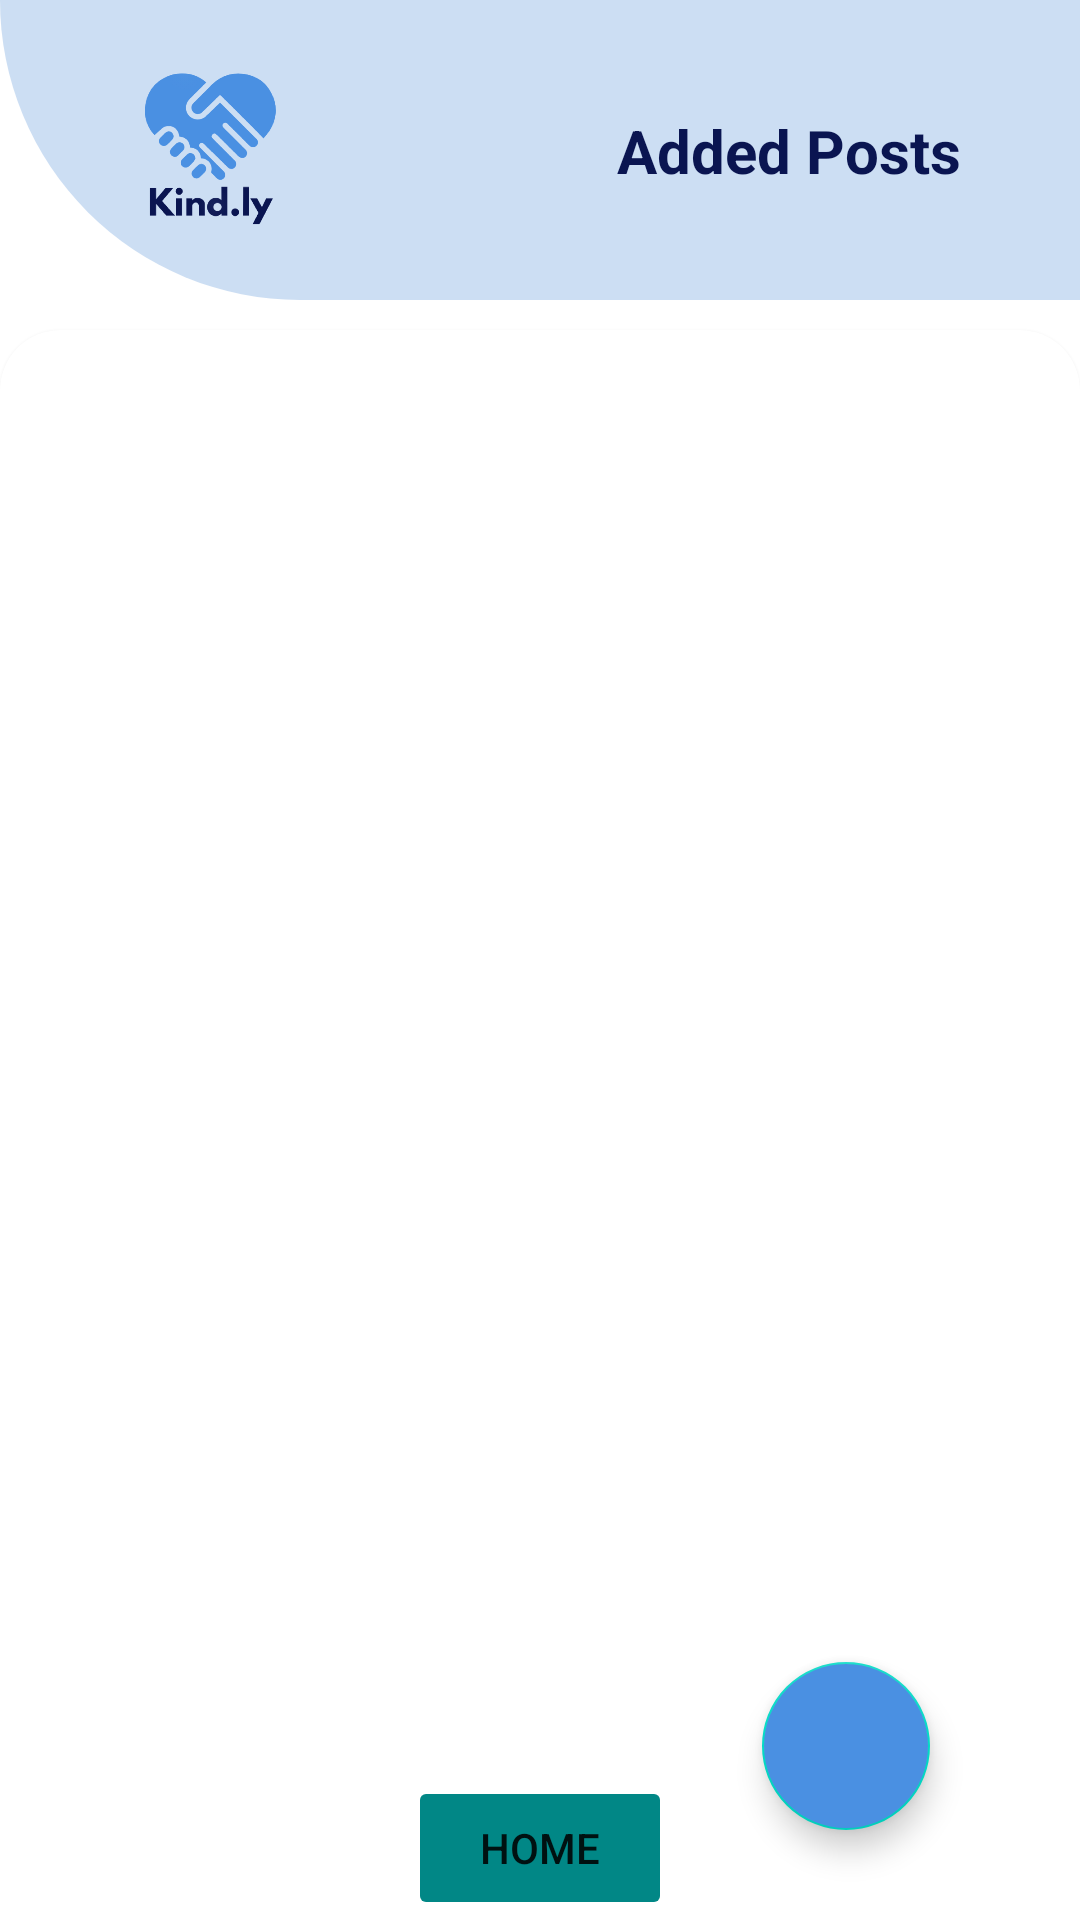

Produce the Android XML layout that renders to this screen, including the resource entries it uses.
<!-- AndroidManifest.xml: application theme Theme.Kindly -->
<!-- res/layout/activity_post_manage_admin.xml -->
<?xml version="1.0" encoding="utf-8"?>
<androidx.constraintlayout.widget.ConstraintLayout xmlns:android="http://schemas.android.com/apk/res/android"
    xmlns:app="http://schemas.android.com/apk/res-auto"
    xmlns:tools="http://schemas.android.com/tools"
    android:layout_width="match_parent"
    android:layout_height="match_parent"
    tools:context=".PostManageAdmin"
    >
    <ImageView
        android:layout_width="match_parent"
        android:layout_height="100dp"
        android:src="@drawable/header_shape"
        tools:ignore="MissingConstraints">

    </ImageView>

    <androidx.constraintlayout.widget.ConstraintLayout
        android:layout_width="match_parent"
        android:layout_height="match_parent">

        <androidx.constraintlayout.widget.ConstraintLayout
            android:id="@+id/profileHeader"
            android:layout_width="match_parent"
            android:layout_height="wrap_content"
            android:layout_margin="20dp"
            android:paddingStart="20dp"
            android:paddingEnd="20dp"
            app:layout_constraintTop_toTopOf="parent">

            <ImageView
                android:id="@+id/imgView_profileLogo"
                android:layout_width="60dp"
                android:layout_height="60dp"
                android:src="@drawable/imgapplogo"
                app:layout_constraintBottom_toBottomOf="parent"
                app:layout_constraintStart_toStartOf="parent"
                app:layout_constraintTop_toTopOf="parent" />

            <TextView
                android:id="@+id/tv_profile"
                android:layout_width="match_parent"
                android:layout_height="wrap_content"
                android:layout_alignParentTop="true"
                android:layout_alignParentEnd="true"
                android:layout_marginStart="160dp"
                android:layout_toEndOf="@+id/imgView_profileLogo"
                android:text="@string/AddedPostsTv"
                android:textAlignment="textEnd"
                android:textColor="@color/dark_blue"
                android:textSize="20dp"
                android:textStyle="bold"
                app:layout_constraintBottom_toBottomOf="parent"
                app:layout_constraintEnd_toEndOf="parent"
                app:layout_constraintHorizontal_bias="1.0"
                app:layout_constraintStart_toEndOf="@+id/imgView_profileLogo"
                app:layout_constraintTop_toTopOf="parent">

            </TextView>


        </androidx.constraintlayout.widget.ConstraintLayout>

    <androidx.cardview.widget.CardView
        android:id="@+id/cardView6"
        android:layout_width="match_parent"
        android:layout_height="wrap_content"
        android:layout_marginLeft="30dp"
        android:layout_marginTop="80dp"
        android:layout_marginRight="30dp"
        android:backgroundTint="@color/dark_blue"
        app:cardCornerRadius="20dp"
        app:layout_constraintEnd_toEndOf="parent"
        app:layout_constraintStart_toStartOf="parent"
        app:layout_constraintTop_toTopOf="parent">



    </androidx.cardview.widget.CardView>

        <androidx.cardview.widget.CardView
            android:id="@+id/cardView9"
            android:layout_width="match_parent"
            android:layout_height="700dp"
            android:layout_marginTop="30dp"
            android:backgroundTint="@color/white"
            app:cardCornerRadius="20dp"
            app:layout_constraintEnd_toEndOf="parent"
            app:layout_constraintStart_toStartOf="parent"
            app:layout_constraintTop_toBottomOf="@+id/cardView6">

            <androidx.recyclerview.widget.RecyclerView
                android:id="@+id/rvPosts"
                android:layout_width="match_parent"
                android:layout_height="match_parent"
                android:layout_margin="20dp"
                app:layout_constraintBottom_toBottomOf="parent"
                app:layout_constraintEnd_toEndOf="parent"
                app:layout_constraintStart_toStartOf="parent"
                tools:listitem="@layout/item_post" />

        </androidx.cardview.widget.CardView>

        <com.google.android.material.floatingactionbutton.FloatingActionButton
            android:id="@+id/faBtnAddpost"
            android:layout_width="wrap_content"
            android:layout_height="wrap_content"
            android:layout_marginEnd="50dp"
            android:layout_marginBottom="30dp"
            android:backgroundTint="@color/light_blue"
            android:clickable="true"
            android:onClick="addpost"
            app:layout_constraintBottom_toBottomOf="parent"
            app:layout_constraintEnd_toEndOf="parent"
            app:srcCompat="@drawable/baseline_add_24" />


        <Button
            android:layout_width="wrap_content"
            android:layout_height="wrap_content"
            android:onClick="home"
            android:text="Home"
            app:layout_constraintBottom_toBottomOf="parent"
            app:layout_constraintEnd_toEndOf="parent"
            app:layout_constraintStart_toStartOf="parent"
            android:backgroundTint="@color/teal_700">

        </Button>

    </androidx.constraintlayout.widget.ConstraintLayout>

</androidx.constraintlayout.widget.ConstraintLayout>
<!-- res/layout/item_post.xml (included above) -->
<?xml version="1.0" encoding="utf-8"?>
<androidx.cardview.widget.CardView xmlns:android="http://schemas.android.com/apk/res/android"
    android:layout_width="match_parent"
    android:layout_height="wrap_content"
    xmlns:app="http://schemas.android.com/apk/res-auto"
    app:cardElevation="8dp"
    app:cardCornerRadius="10dp"
    android:layout_margin="10dp">

        <LinearLayout
            android:layout_width="match_parent"
            android:layout_height="wrap_content"
            android:layout_gravity="center_vertical"
            android:padding="10dp"
            android:orientation="vertical">

            <TextView
                android:id="@+id/tvCharityNamePost"
                android:layout_width="wrap_content"
                android:layout_height="wrap_content"
                android:text="@string/TvCharity_name"
                android:textColor="@color/dark_blue"
                android:textSize="@dimen/txt20"
                android:textStyle="bold" />

            <ImageView
                android:id="@+id/iv_admin_post_view_img"
                android:layout_width="match_parent"
                android:layout_height="200dp"
                app:srcCompat="@drawable/baseline_image_24"
                android:scaleType="centerCrop"/>

            <TextView
                android:id="@+id/tvDescriptionPost"
                android:layout_width="match_parent"
                android:layout_height="wrap_content"
                android:layout_marginTop="10dp"
                android:layout_marginBottom="10dp"
                android:text="@string/TvCharity_description"
                android:textColor="@color/black"
                android:textSize="@dimen/txt12"
                />

        </LinearLayout>



</androidx.cardview.widget.CardView>
<!-- resources referenced by this layout -->
<resources>
  <color name="black">#FF000000</color>
  <color name="dark_blue">#0A1551</color>
  <color name="light_blue">#4A90E2</color>
  <color name="teal_700">#FF018786</color>
  <color name="white">#FFFFFFFF</color>
  <dimen name="txt12">12dp</dimen>
  <dimen name="txt20">20dp</dimen>
  <!-- drawable baseline_image_24 (drawable) -->
  <vector android:autoMirrored="true" android:height="24dp"
      android:tint="#1C55AF" android:viewportHeight="24"
      android:viewportWidth="24" android:width="24dp" xmlns:android="http://schemas.android.com/apk/res/android">
      <path android:fillColor="@android:color/white" android:pathData="M21,19V5c0,-1.1 -0.9,-2 -2,-2H5c-1.1,0 -2,0.9 -2,2v14c0,1.1 0.9,2 2,2h14c1.1,0 2,-0.9 2,-2zM8.5,13.5l2.5,3.01L14.5,12l4.5,6H5l3.5,-4.5z"/>
  </vector>
  <!-- drawable header_shape (drawable) -->
  <?xml version="1.0" encoding="utf-8"?>
      <shape xmlns:android="http://schemas.android.com/apk/res/android" android:shape="rectangle" >
          <corners
              android:topLeftRadius="0dp"
              android:topRightRadius="0dp"
              android:bottomLeftRadius="100dp"
              android:bottomRightRadius="0dp"
              />
          <gradient
              android:angle="45"
              android:centerX="35%"
              android:centerColor="#ccdef3"
              android:startColor="#ccdef3"
              android:endColor="#ccdef3"
              android:type="linear"
              />
          <padding
              android:left="0dp"
              android:top="0dp"
              android:right="0dp"
              android:bottom="0dp"
              />
      </shape>
  <!-- drawable imgapplogo: png bitmap (drawable, 18138 bytes) -->
  <string name="AddedPostsTv">Added Posts</string>
  <string name="TvCharity_description">Charity Description.</string>
  <string name="TvCharity_name">Charity Name</string>
  <style name="Theme.Kindly" parent="Theme.MaterialComponents.DayNight.NoActionBar">
  
      </style>
</resources>
